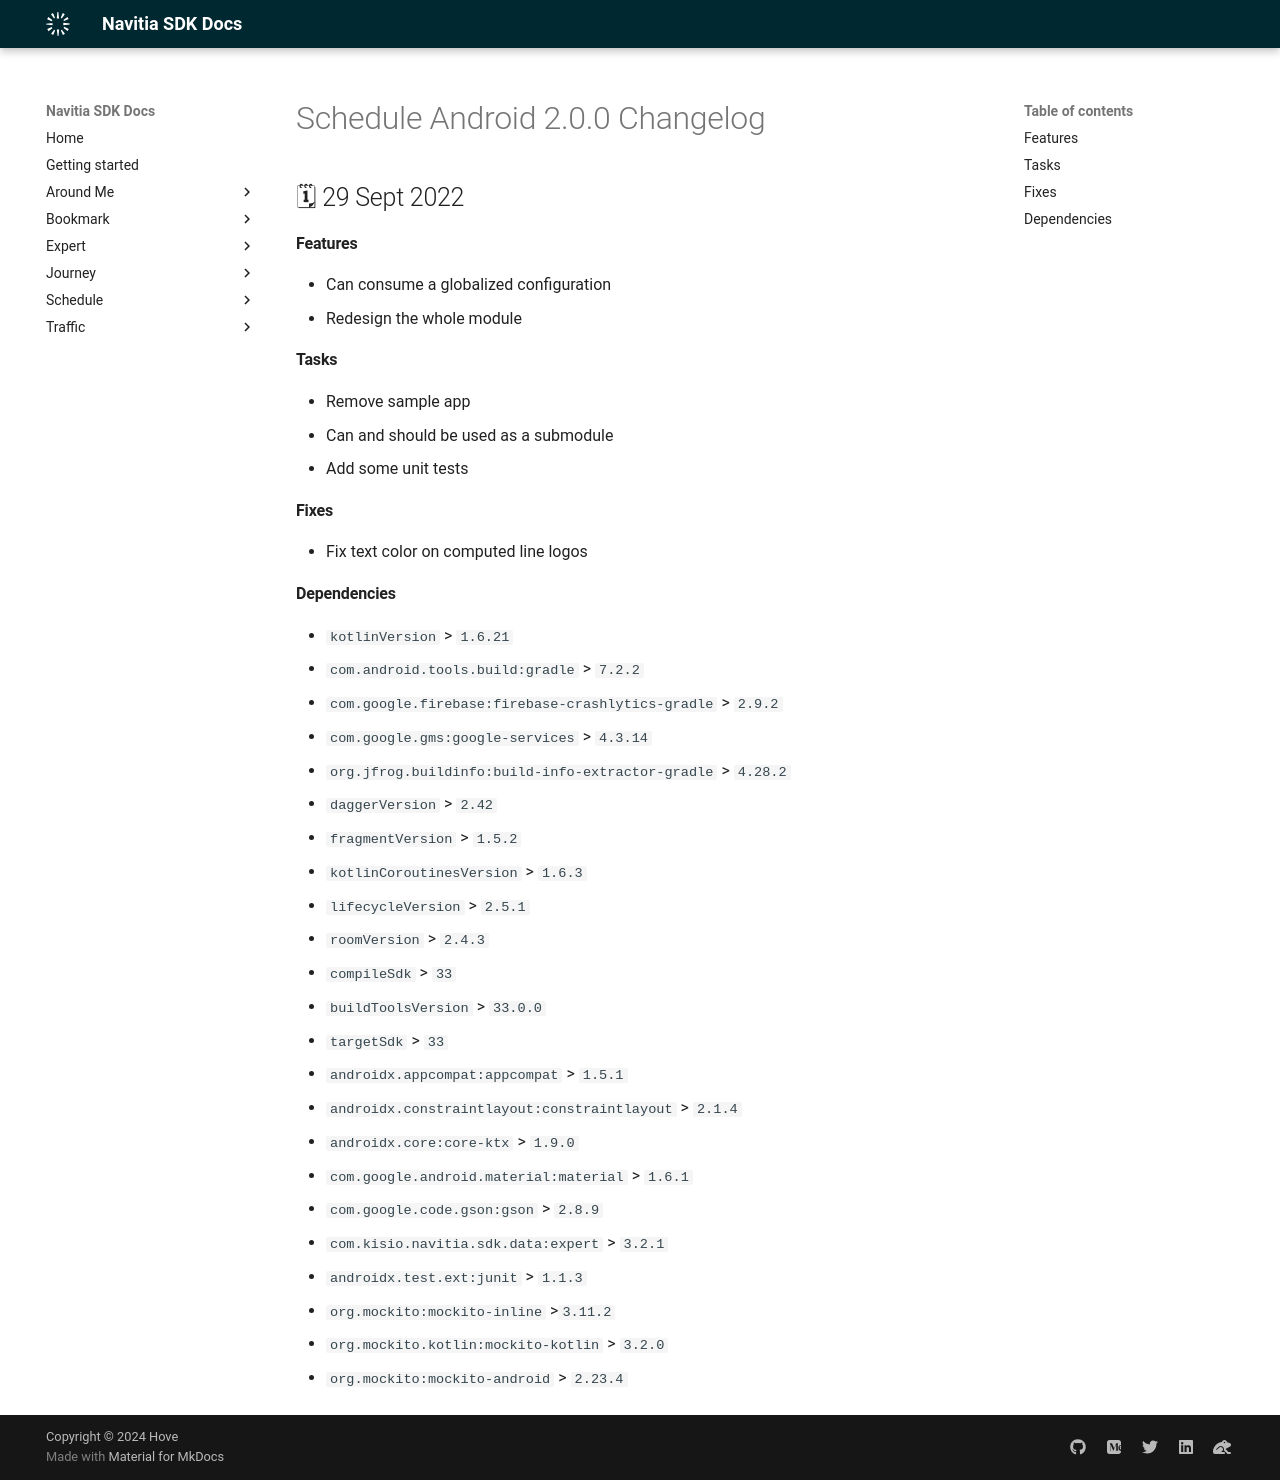

repository: hove-io/navitia_sdk_docs · page: schedule/android/releases/2.0.0/index.html · generator: mkdocs

---
title: Schedule Android 2.0.0 - Changelog - Navitia SDK Docs
---

# Schedule Android 2.0.0 Changelog

<h2>🗓 29 Sept 2022</h2>

#### Features
- Can consume a globalized configuration
- Redesign the whole module

#### Tasks
- Remove sample app
- Can and should be used as a submodule
- Add some unit tests

#### Fixes
- Fix text color on computed line logos

#### Dependencies
- `kotlinVersion` > `1.6.21`
- `com.android.tools.build:gradle` > `7.2.2`
- `com.google.firebase:firebase-crashlytics-gradle` > `2.9.2`
- `com.google.gms:google-services` > `4.3.14`
- `org.jfrog.buildinfo:build-info-extractor-gradle` > `4.28.2`
- `daggerVersion` > `2.42`
- `fragmentVersion` > `1.5.2`
- `kotlinCoroutinesVersion` > `1.6.3` 
- `lifecycleVersion` > `2.5.1`
- `roomVersion` > `2.4.3`
- `compileSdk` > `33`
- `buildToolsVersion` > `33.0.0`
- `targetSdk` > `33`
- `androidx.appcompat:appcompat` > `1.5.1`
- `androidx.constraintlayout:constraintlayout` > `2.1.4`
- `androidx.core:core-ktx` > `1.9.0`
- `com.google.android.material:material` > `1.6.1`
- `com.google.code.gson:gson` > `2.8.9`
- `com.kisio.navitia.sdk.data:expert` > `3.2.1`
- `androidx.test.ext:junit` > `1.1.3`
- `org.mockito:mockito-inline` >`3.11.2`
- `org.mockito.kotlin:mockito-kotlin` > `3.2.0`
- `org.mockito:mockito-android` > `2.23.4`
